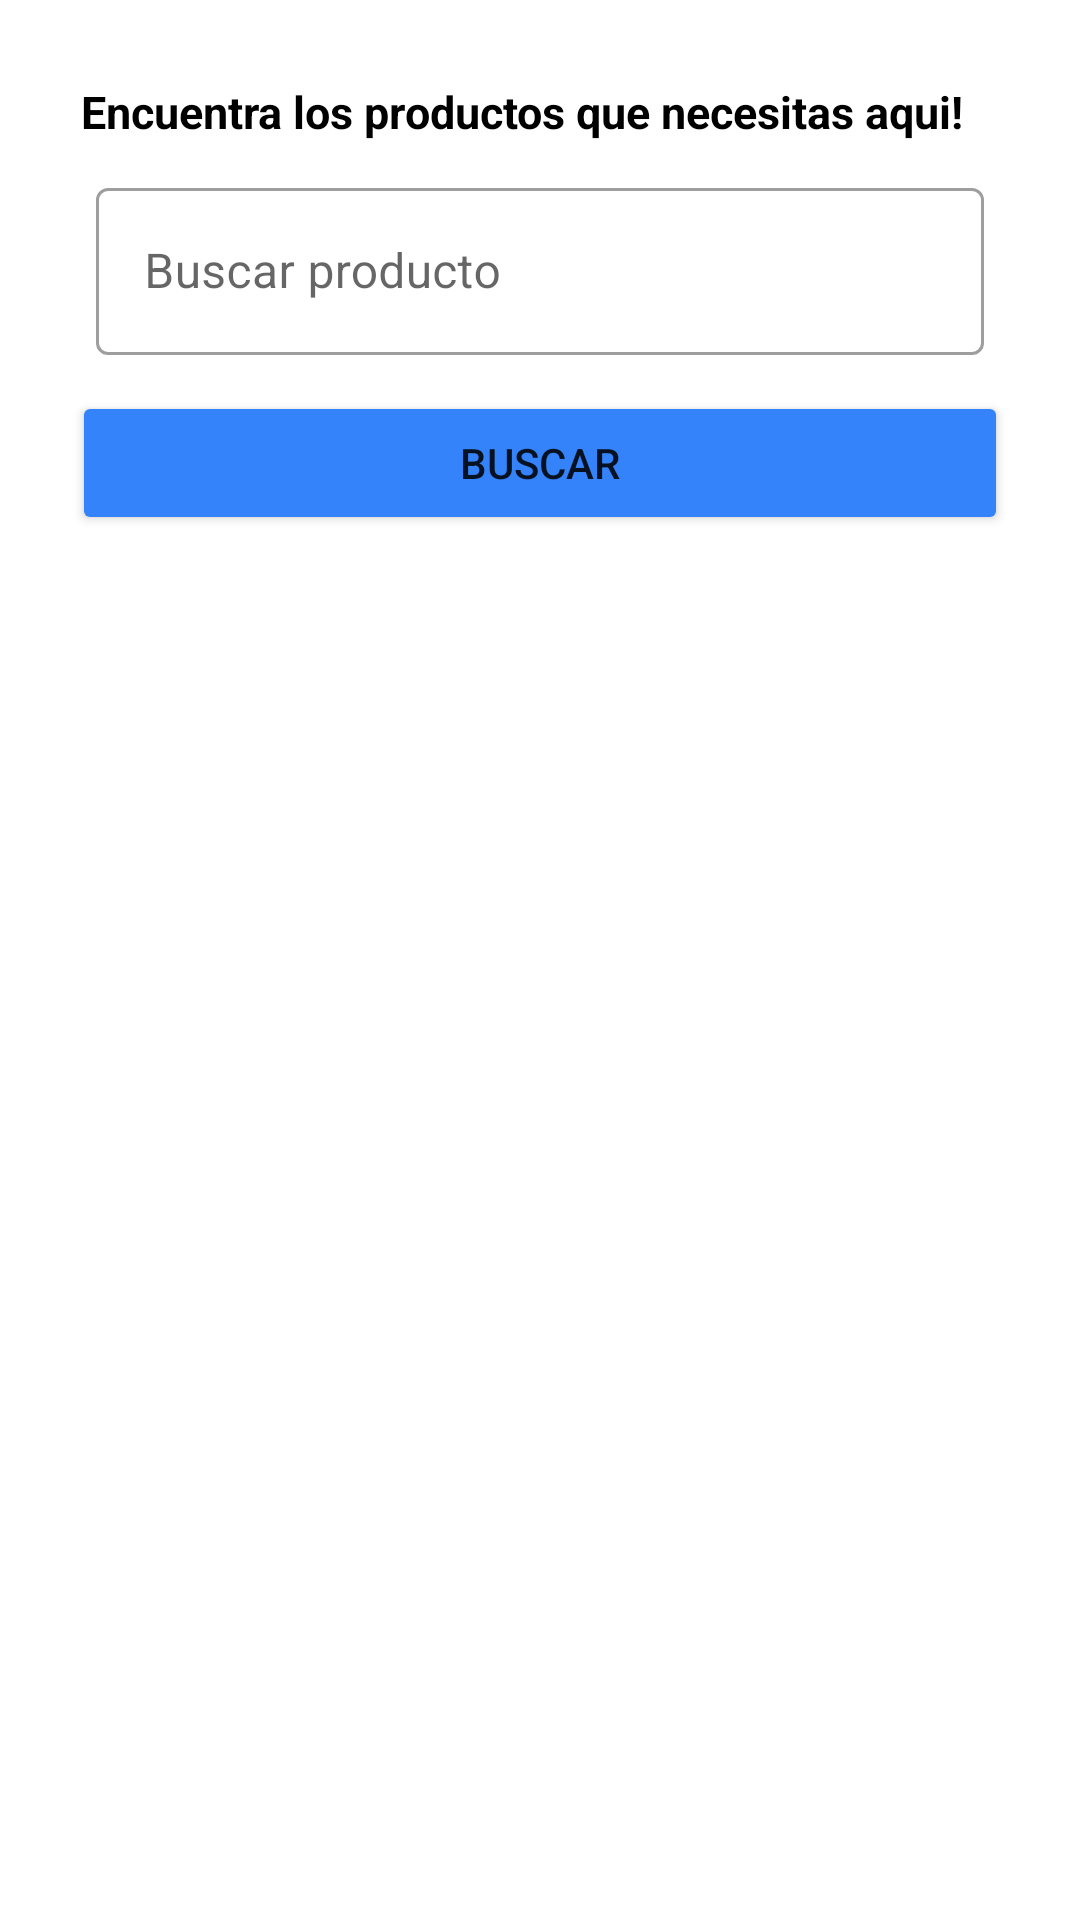

Layout XML and referenced resources for this Android screen:
<!-- AndroidManifest.xml: application theme Theme.MyApplication -->
<!-- res/layout/fragment_search_product.xml -->
<?xml version="1.0" encoding="utf-8"?>
<androidx.core.widget.NestedScrollView
    xmlns:android="http://schemas.android.com/apk/res/android"
    xmlns:tools="http://schemas.android.com/tools"
    xmlns:app="http://schemas.android.com/apk/res-auto"
    tools:context=".ui.search.SearchProductFragment"
    android:layout_width="match_parent"
    android:layout_height="match_parent"
    android:fillViewport="true">

    <androidx.constraintlayout.widget.ConstraintLayout
        android:layout_width="match_parent"
        android:layout_height="match_parent"
        android:padding="12dp">

        <TextView
            android:id="@+id/tx_title"
            android:layout_width="match_parent"
            android:layout_height="wrap_content"
            android:textColor="@color/black"
            app:layout_constraintEnd_toEndOf="parent"
            app:layout_constraintStart_toStartOf="parent"
            app:layout_constraintTop_toTopOf="parent"
            android:layout_margin="15dp"
            android:textSize="15dp"
            android:textStyle="bold"
            android:text="Encuentra los productos que necesitas aqui!"/>

        <com.google.android.material.textfield.TextInputLayout
            style="@style/Widget.MaterialComponents.TextInputLayout.OutlinedBox"
            android:id="@+id/searcher_ed_txt"
            android:layout_width="match_parent"
            android:layout_height="wrap_content"
            app:layout_constraintStart_toStartOf="parent"
            app:layout_constraintEnd_toEndOf="parent"
            app:layout_constraintTop_toBottomOf="@id/tx_title"
            android:layout_marginTop="10dp"
            android:layout_marginStart="20dp"
            android:layout_marginEnd="20dp">

            <com.google.android.material.textfield.TextInputEditText
                android:id="@+id/searcher_txt"
                android:singleLine="true"
                android:layout_width="match_parent"
                android:layout_height="wrap_content"
                android:hint="Buscar producto" />
        </com.google.android.material.textfield.TextInputLayout>


        <Button
            android:id="@+id/btn_search"
            android:layout_width="match_parent"
            android:layout_height="wrap_content"
            android:layout_margin="12dp"
            android:backgroundTint="@color/colorAccent"
            app:layout_constraintTop_toBottomOf="@+id/searcher_ed_txt"
            android:text="Buscar"/>

    </androidx.constraintlayout.widget.ConstraintLayout>
</androidx.core.widget.NestedScrollView>
<!-- resources referenced by this layout -->
<resources>
  <color name="black">#FF000000</color>
  <color name="colorAccent">#3483fa</color>
  <style name="Theme.MyApplication" parent="Theme.MaterialComponents.Light.NoActionBar">
          
          <item name="colorPrimary">@color/colorPrimary</item>
          <item name="colorPrimaryDark">#0B2751</item>
          <item name="colorAccent">@color/colorAccent</item>
  
          <item name="colorPrimaryVariant">@color/purple_700</item>
          <item name="colorOnPrimary">@color/white</item>
          
          <item name="colorSecondary">@color/teal_200</item>
          <item name="colorSecondaryVariant">@color/teal_700</item>
          <item name="colorOnSecondary">@color/black</item>
          
          <item name="android:statusBarColor" tools:targetApi="l">?attr/colorPrimaryVariant</item>
          
      </style>
  <color name="colorPrimary">#3483fa</color>
  <color name="purple_700">#FF3700B3</color>
  <color name="white">#FFFFFFFF</color>
  <color name="teal_200">#FF03DAC5</color>
  <color name="teal_700">#FF018786</color>
</resources>
